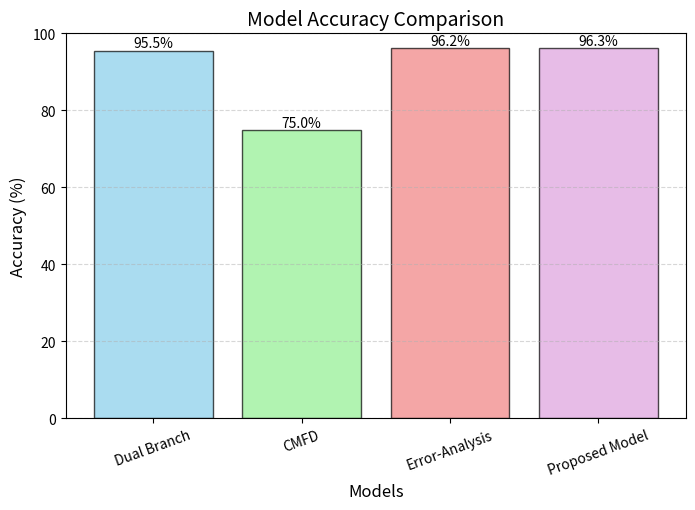

The script that saved this image:
import numpy as np
import matplotlib.pyplot as plt


models = ["Dual Branch", "CMFD", "Error-Analysis", "Proposed Model"]


accuracy_values = [95.55, 75, 96.21, 96.3]


colors = ['skyblue', 'lightgreen', 'lightcoral', 'plum']


fig, ax = plt.subplots(figsize=(8, 5))
x = np.arange(len(models))
bars = ax.bar(x, accuracy_values, color=colors, alpha=0.7, edgecolor='black')


ax.set_xlabel("Models", fontsize=12)
ax.set_ylabel("Accuracy (%)", fontsize=12)
ax.set_title("Model Accuracy Comparison", fontsize=14)
ax.set_xticks(x)
ax.set_xticklabels(models, rotation=20, fontsize=10)

for bar in bars:
    height = bar.get_height()
    ax.text(bar.get_x() + bar.get_width()/2, height, f'{height:.1f}%', ha='center', va='bottom', fontsize=10)


plt.grid(axis='y', linestyle='--', alpha=0.5)
plt.ylim(0, 100)
plt.show()
